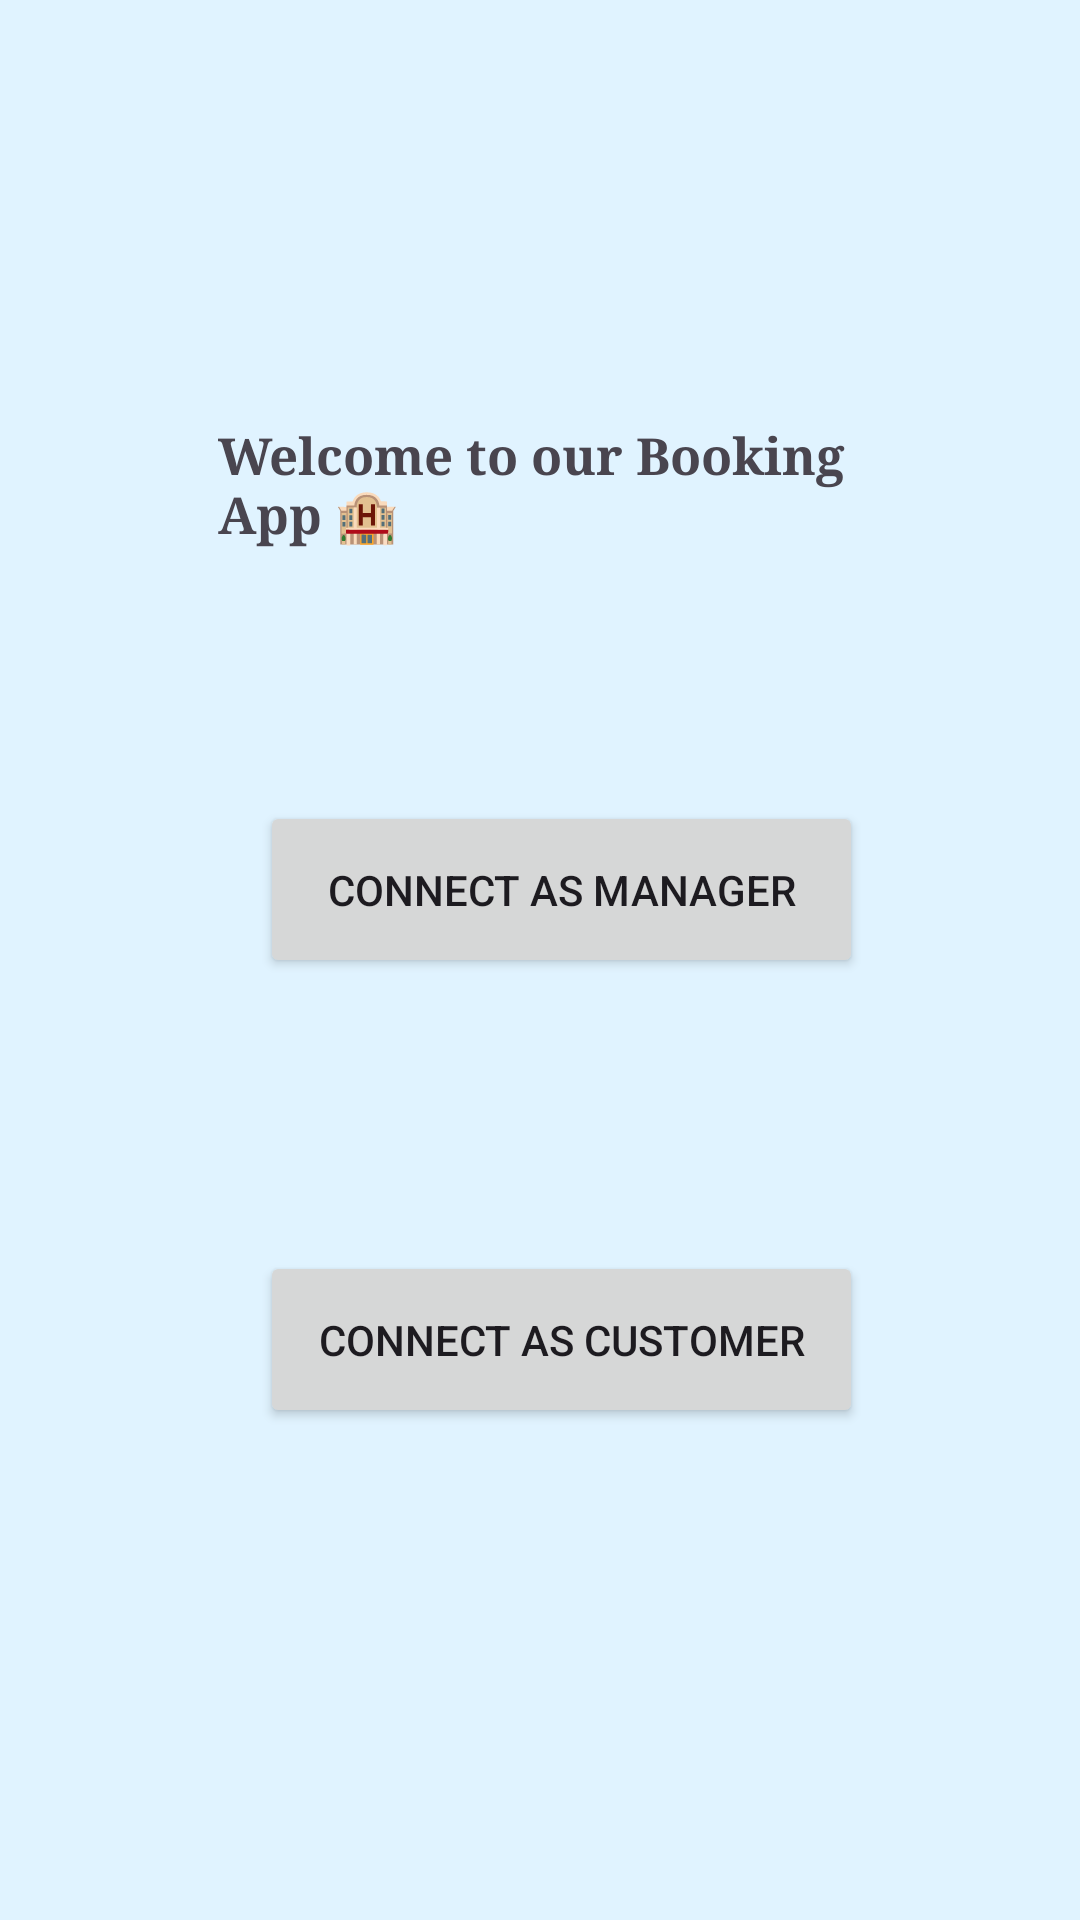

Android layout source for this screen:
<!-- AndroidManifest.xml: application theme Theme.RoomBookingAndroidApp -->
<!-- res/layout/activity_homepage.xml -->
<?xml version="1.0" encoding="utf-8"?>
<androidx.constraintlayout.widget.ConstraintLayout xmlns:android="http://schemas.android.com/apk/res/android"
    xmlns:app="http://schemas.android.com/apk/res-auto"
    xmlns:tools="http://schemas.android.com/tools"
    android:id="@+id/homepage"
    android:layout_width="match_parent"
    android:layout_height="match_parent"
    android:background="@color/material_dynamic_secondary95"
    tools:context=".homepage.HomepageActivity">

    <TextView
        android:id="@+id/welcome"
        android:layout_width="215dp"
        android:layout_height="47dp"
        android:layout_marginTop="140dp"
        android:fontFamily="serif"
        android:text="Welcome to our Booking App 🏨"
        android:textSize="17sp"
        android:textStyle="bold"
        app:layout_constraintEnd_toEndOf="parent"
        app:layout_constraintStart_toStartOf="parent"
        app:layout_constraintTop_toTopOf="parent"
        tools:ignore="MissingConstraints" />

    <Button
        android:id="@+id/home_manager_button"
        android:layout_width="201dp"
        android:layout_height="59dp"
        android:layout_marginTop="80dp"
        android:text="Connect as Manager"
        app:layout_constraintEnd_toEndOf="@+id/welcome"
        app:layout_constraintHorizontal_bias="1.0"
        app:layout_constraintStart_toStartOf="@+id/welcome"
        app:layout_constraintTop_toBottomOf="@+id/welcome" />

    <Button
        android:id="@+id/home_customer_button"
        android:layout_width="201dp"
        android:layout_height="59dp"
        android:layout_marginTop="80dp"
        android:text="Connect as Customer"
        app:layout_constraintBottom_toBottomOf="parent"
        app:layout_constraintEnd_toEndOf="@+id/home_manager_button"
        app:layout_constraintHorizontal_bias="0.0"
        app:layout_constraintStart_toStartOf="@+id/home_manager_button"
        app:layout_constraintTop_toBottomOf="@+id/home_manager_button"
        app:layout_constraintVertical_bias="0.063" />
</androidx.constraintlayout.widget.ConstraintLayout>
<!-- resources referenced by this layout -->
<resources>
  <style name="Theme.RoomBookingAndroidApp" parent="Base.Theme.RoomBookingAndroidApp" />
  <style name="Base.Theme.RoomBookingAndroidApp" parent="Theme.Material3.DayNight.NoActionBar">
          
          
      </style>
</resources>
